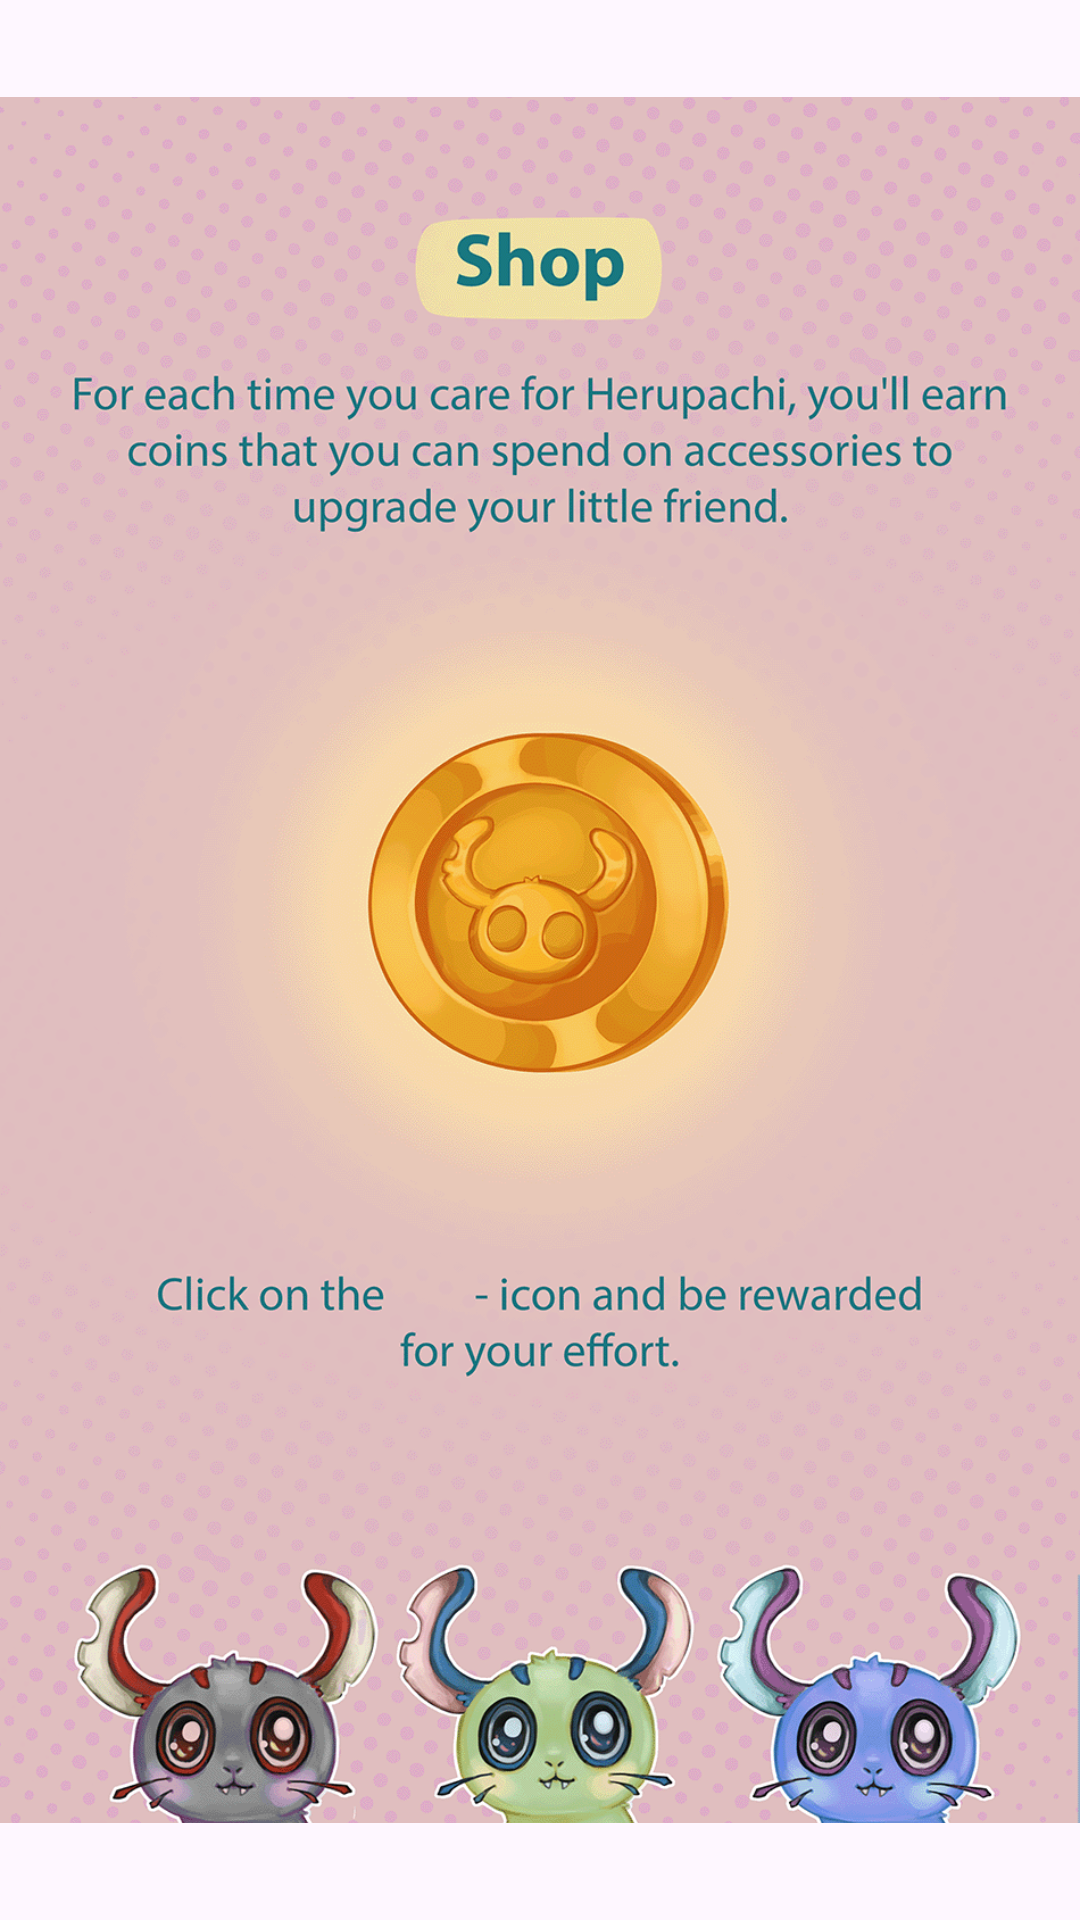

This screen was rendered from an Android layout file. Write that file and the resources it references.
<!-- AndroidManifest.xml: application theme Theme.Herupachi -->
<!-- res/layout/fragment__shop.xml -->
<?xml version="1.0" encoding="utf-8"?>
<FrameLayout xmlns:android="http://schemas.android.com/apk/res/android"
    xmlns:app="http://schemas.android.com/apk/res-auto"
    xmlns:tools="http://schemas.android.com/tools"
    android:layout_width="match_parent"
    android:layout_height="match_parent"
    tools:context=".fragments.Fragment_Shop">

    <ImageView
        android:id="@+id/imageView5"
        android:layout_width="wrap_content"
        android:layout_height="wrap_content"
        android:src="@drawable/tutorial_4" />
</FrameLayout>
<!-- resources referenced by this layout -->
<resources>
  <!-- drawable tutorial_4: png bitmap (drawable, 407039 bytes) -->
  <style name="Theme.Herupachi" parent="Base.Theme.Herupachi" />
  <style name="Base.Theme.Herupachi" parent="Theme.Material3.DayNight.NoActionBar">
          
          
      </style>
</resources>
